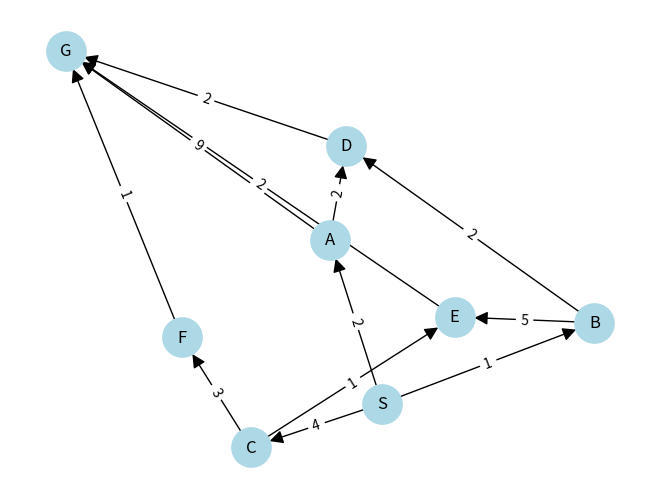

Write the Python code that produced this figure.
import networkx as nx
import matplotlib.pyplot as plt
from collections import defaultdict, deque
import heapq


#This assignment is to trace breadth first, depth first, and uniform cost search through
# a directed search graph

print("Hi AI overlords")


def breadth_first_search(graph,start_node,goal_node):
    visited = set([start_node])
    queue = deque([start_node])
    traversal = []
    while queue:
        current = queue.popleft()
        traversal.append(current)

        if current == goal_node:
            return traversal

        for neighbor,weight in graph[current]:
            if neighbor not in visited:
                visited.add(neighbor)
                queue.append(neighbor)
    return traversal

def depth_first_search(graph,start_node,goal_node):
    visited = set([start_node])
    queue = deque([start_node])
    traversal = []
    while queue:
        current = queue.pop()
        traversal.append(current)
        if current == goal_node:
            return traversal
        for neighbor,weight in graph[current]:
            if neighbor not in visited:
                visited.add(neighbor)
                queue.append(neighbor)
    return traversal


def uniform_cost_search(graph,start_node,goal_node):
    order = 0 #used for tie breaking : it is the insertion order
    frontier = [(0, order, start_node)] #starting cost of 0
    best_cost = {start_node: 0}  #cheapest path
    explored = set()
    traversal = []
    while frontier:
        cost, _,current = heapq.heappop(frontier)

        if current in explored:
            continue
        explored.add(current)
        traversal.append(current)
        if current == goal_node:
            return traversal, cost

        for neighbor,weight in graph[current]:
            new_cost = cost + weight
            if neighbor not in explored and new_cost < best_cost.get(neighbor, float('inf')):
                best_cost[neighbor] = new_cost
                order += 1
                heapq.heappush(frontier, (new_cost,order, neighbor))
    return traversal, None





def build_graph(edge_list):
    graph = {}
    for source, dest, weight in edge_list:
        graph.setdefault(source, []).append((dest, weight))
        graph.setdefault(dest, [])  # make sure destination-only nodes exist too
    return graph


def draw_graph(graph):
    G = nx.DiGraph()
    G.add_nodes_from(graph)
    for source, neighbors in graph.items():
        for dest, weight in neighbors:
            G.add_edge(source, dest, weight=weight)

    pos = nx.spring_layout(G, seed=42)
    nx.draw(G, pos, with_labels=True, node_size=800,
            node_color="lightblue", arrowsize=20, alpha = 1.0)
    nx.draw_networkx_edge_labels(G, pos, edge_labels=nx.get_edge_attributes(G, "weight"))
    plt.show()


# Raw list: [source, destination, weight]
edges = [
    ["S", "A", 2],  #S->A with weight 2
    ["S", "B", 1],
    ["S", "C", 4],
    ["A", "D", 2],
    ["A", "G", 9],
    ["B", "D", 2],
    ["B", "E", 5],
    ["C", "E", 1],
    ["C", "F", 3],
    ["D", "G", 2],
    ["E", "G", 2],
    ["F", "G", 1]

]

my_graph = build_graph( edges)
draw_graph(my_graph)
print("BFS Traversal:: ",breadth_first_search(my_graph, "S","G"))
print("DFS Traversal:: ",depth_first_search(my_graph, "S","G"))
ucs_traversal, ucs_cost = uniform_cost_search(my_graph, "S", "G")
print("UCS Traversal::", ucs_traversal)
print("UCS Cost::", ucs_cost)
# See PyCharm help at https://www.jetbrains.com/help/pycharm/
